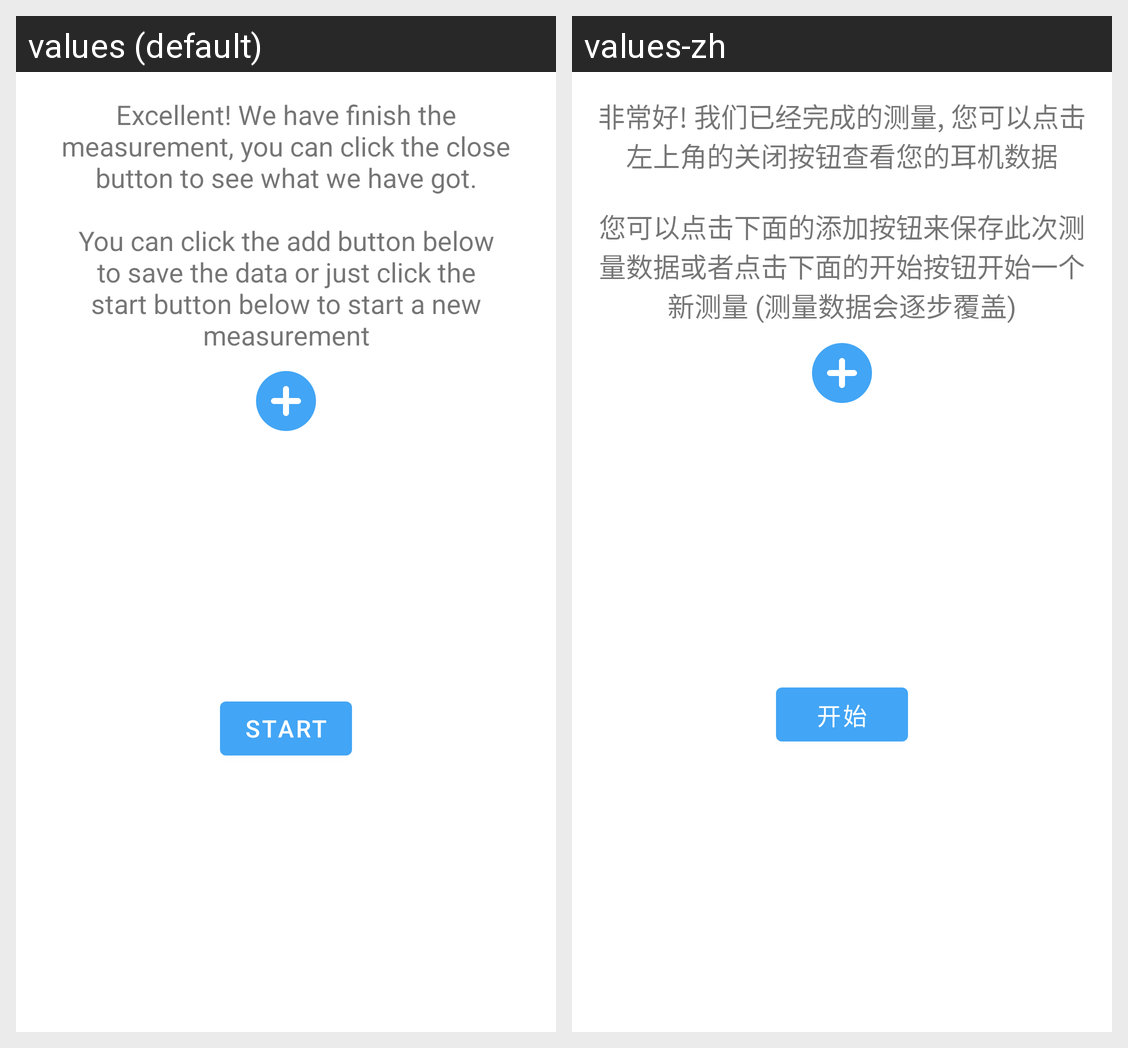

Here is an Android app screen in its default locale and in the app's own translations. Write out the translated-string differences for the strings that appear on this screen.
Android screen res/layout/hint_measure3.xml rendered under 2 locales, left to right: values (default), values-zh. Device: Nexus 5 (rendered at 1080×1920; each locale shown at half size, 540×960, under a caption strip naming it); theme AppTheme.
Strings drawn on this screen, with the default value and each locale's value (text and hints the layout hard-codes, and strings that could not be matched under every locale, appear in the picture but are not listed):

measure_finish_hint
  values: Excellent! We have finish the measurement, you can click the close button to see what we have got.
      
      You can click the add button below to save the data or just click the start button below to start a new measurement
  values-zh: 非常好! 我们已经完成的测量, 您可以点击左上角的关闭按钮查看您的耳机数据
      
      您可以点击下面的添加按钮来保存此次测量数据或者点击下面的开始按钮开始一个新测量 (测量数据会逐步覆盖)

ph_start
  values: Start
  values-zh: 开始
